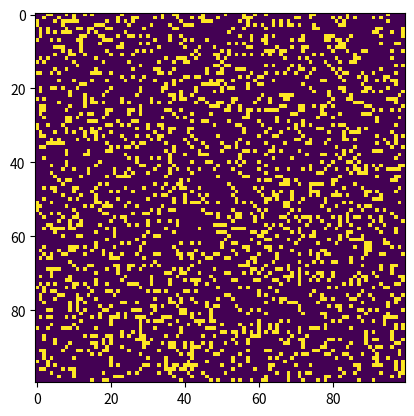

This chart was generated by the following Python code:
import argparse
import numpy as np
import matplotlib.pyplot as plt
import matplotlib.animation as animation

ON = 255
OFF = 0
vals = [ON, OFF]

def randomGrid(N):
    return np.random.choice(vals, N*N, p=[0.2, 0.8]).reshape(N,N)

def addGlider(i, j, grid):
    glider = np.array([
        [0, 0, 255],
        [255, 0, 255],
        [0, 255, 255]
    ])
    grid[i:i+3, j:j+3] = glider

def addGosperGliderGun(i, j, grid):
 
    """adds a Gosper Glider Gun with top left
       cell at (i, j)"""
    gun = np.zeros(11*38).reshape(11, 38)
 
    gun[5][1] = gun[5][2] = 255
    gun[6][1] = gun[6][2] = 255
 
    gun[3][13] = gun[3][14] = 255
    gun[4][12] = gun[4][16] = 255
    gun[5][11] = gun[5][17] = 255
    gun[6][11] = gun[6][15] = gun[6][17] = gun[6][18] = 255
    gun[7][11] = gun[7][17] = 255
    gun[8][12] = gun[8][16] = 255
    gun[9][13] = gun[9][14] = 255
 
    gun[1][25] = 255
    gun[2][23] = gun[2][25] = 255
    gun[3][21] = gun[3][22] = 255
    gun[4][21] = gun[4][22] = 255
    gun[5][21] = gun[5][22] = 255
    gun[6][23] = gun[6][25] = 255
    gun[7][25] = 255
 
    gun[3][35] = gun[3][36] = 255
    gun[4][35] = gun[4][36] = 255
 
    grid[i:i+11, j:j+38] = gun
 
def update(frameNum, img, grid, N):
 
    # copy grid since we require 8 neighbors
    # for calculation and we go line by line
    newGrid = grid.copy()
    for i in range(N):
        for j in range(N):
 
            # compute 8-neighbor sum
            # using toroidal boundary conditions - x and y wrap around
            # so that the simulation takes place on a toroidal surface.
            total = int((grid[i, (j-1)%N] + grid[i, (j+1)%N] +
                         grid[(i-1)%N, j] + grid[(i+1)%N, j] +
                         grid[(i-1)%N, (j-1)%N] + grid[(i-1)%N, (j+1)%N] +
                         grid[(i+1)%N, (j-1)%N] + grid[(i+1)%N, (j+1)%N])/255)
 
            # apply Conway's rules
            if grid[i, j]  == ON:
                if (total < 2) or (total > 3):
                    newGrid[i, j] = OFF
            else:
                if total == 3:
                    newGrid[i, j] = ON
 
    # update data
    img.set_data(newGrid)
    grid[:] = newGrid[:]
    return img,
 
# main() function
def main():
 
    # Command line args are in sys.argv[1], sys.argv[2] ..
    # sys.argv[0] is the script name itself and can be ignored
    # parse arguments
    parser = argparse.ArgumentParser(description="Runs Conway's Game of Life simulation.")
 
    # add arguments
    parser.add_argument('--grid-size', dest='N', required=False)
    parser.add_argument('--mov-file', dest='movfile', required=False)
    parser.add_argument('--interval', dest='interval', required=False)
    parser.add_argument('--glider', action='store_true', required=False)
    parser.add_argument('--gosper', action='store_true', required=False)
    args = parser.parse_args()
     
    # set grid size
    N = 100
    if args.N and int(args.N) > 8:
        N = int(args.N)
         
    # set animation update interval
    updateInterval = 50
    if args.interval:
        updateInterval = int(args.interval)
 
    # declare grid
    grid = np.array([])
 
    # check if "glider" demo flag is specified
    if args.glider:
        grid = np.zeros(N*N).reshape(N, N)
        addGlider(1, 1, grid)
    elif args.gosper:
        grid = np.zeros(N*N).reshape(N, N)
        addGosperGliderGun(10, 10, grid)
 
    else:   # populate grid with random on/off -
            # more off than on
        grid = randomGrid(N)
 
    # set up animation
    fig, ax = plt.subplots()
    img = ax.imshow(grid, interpolation='nearest')
    ani = animation.FuncAnimation(fig, update, fargs=(img, grid, N, ),
                                  frames = 10,
                                  interval=updateInterval,
                                  save_count=50)
 
    # # of frames?
    # set output file
    if args.movfile:
        ani.save(args.movfile, fps=30, extra_args=['-vcodec', 'libx264'])
 
    plt.show()
 
# call main
if __name__ == '__main__':
    main()
